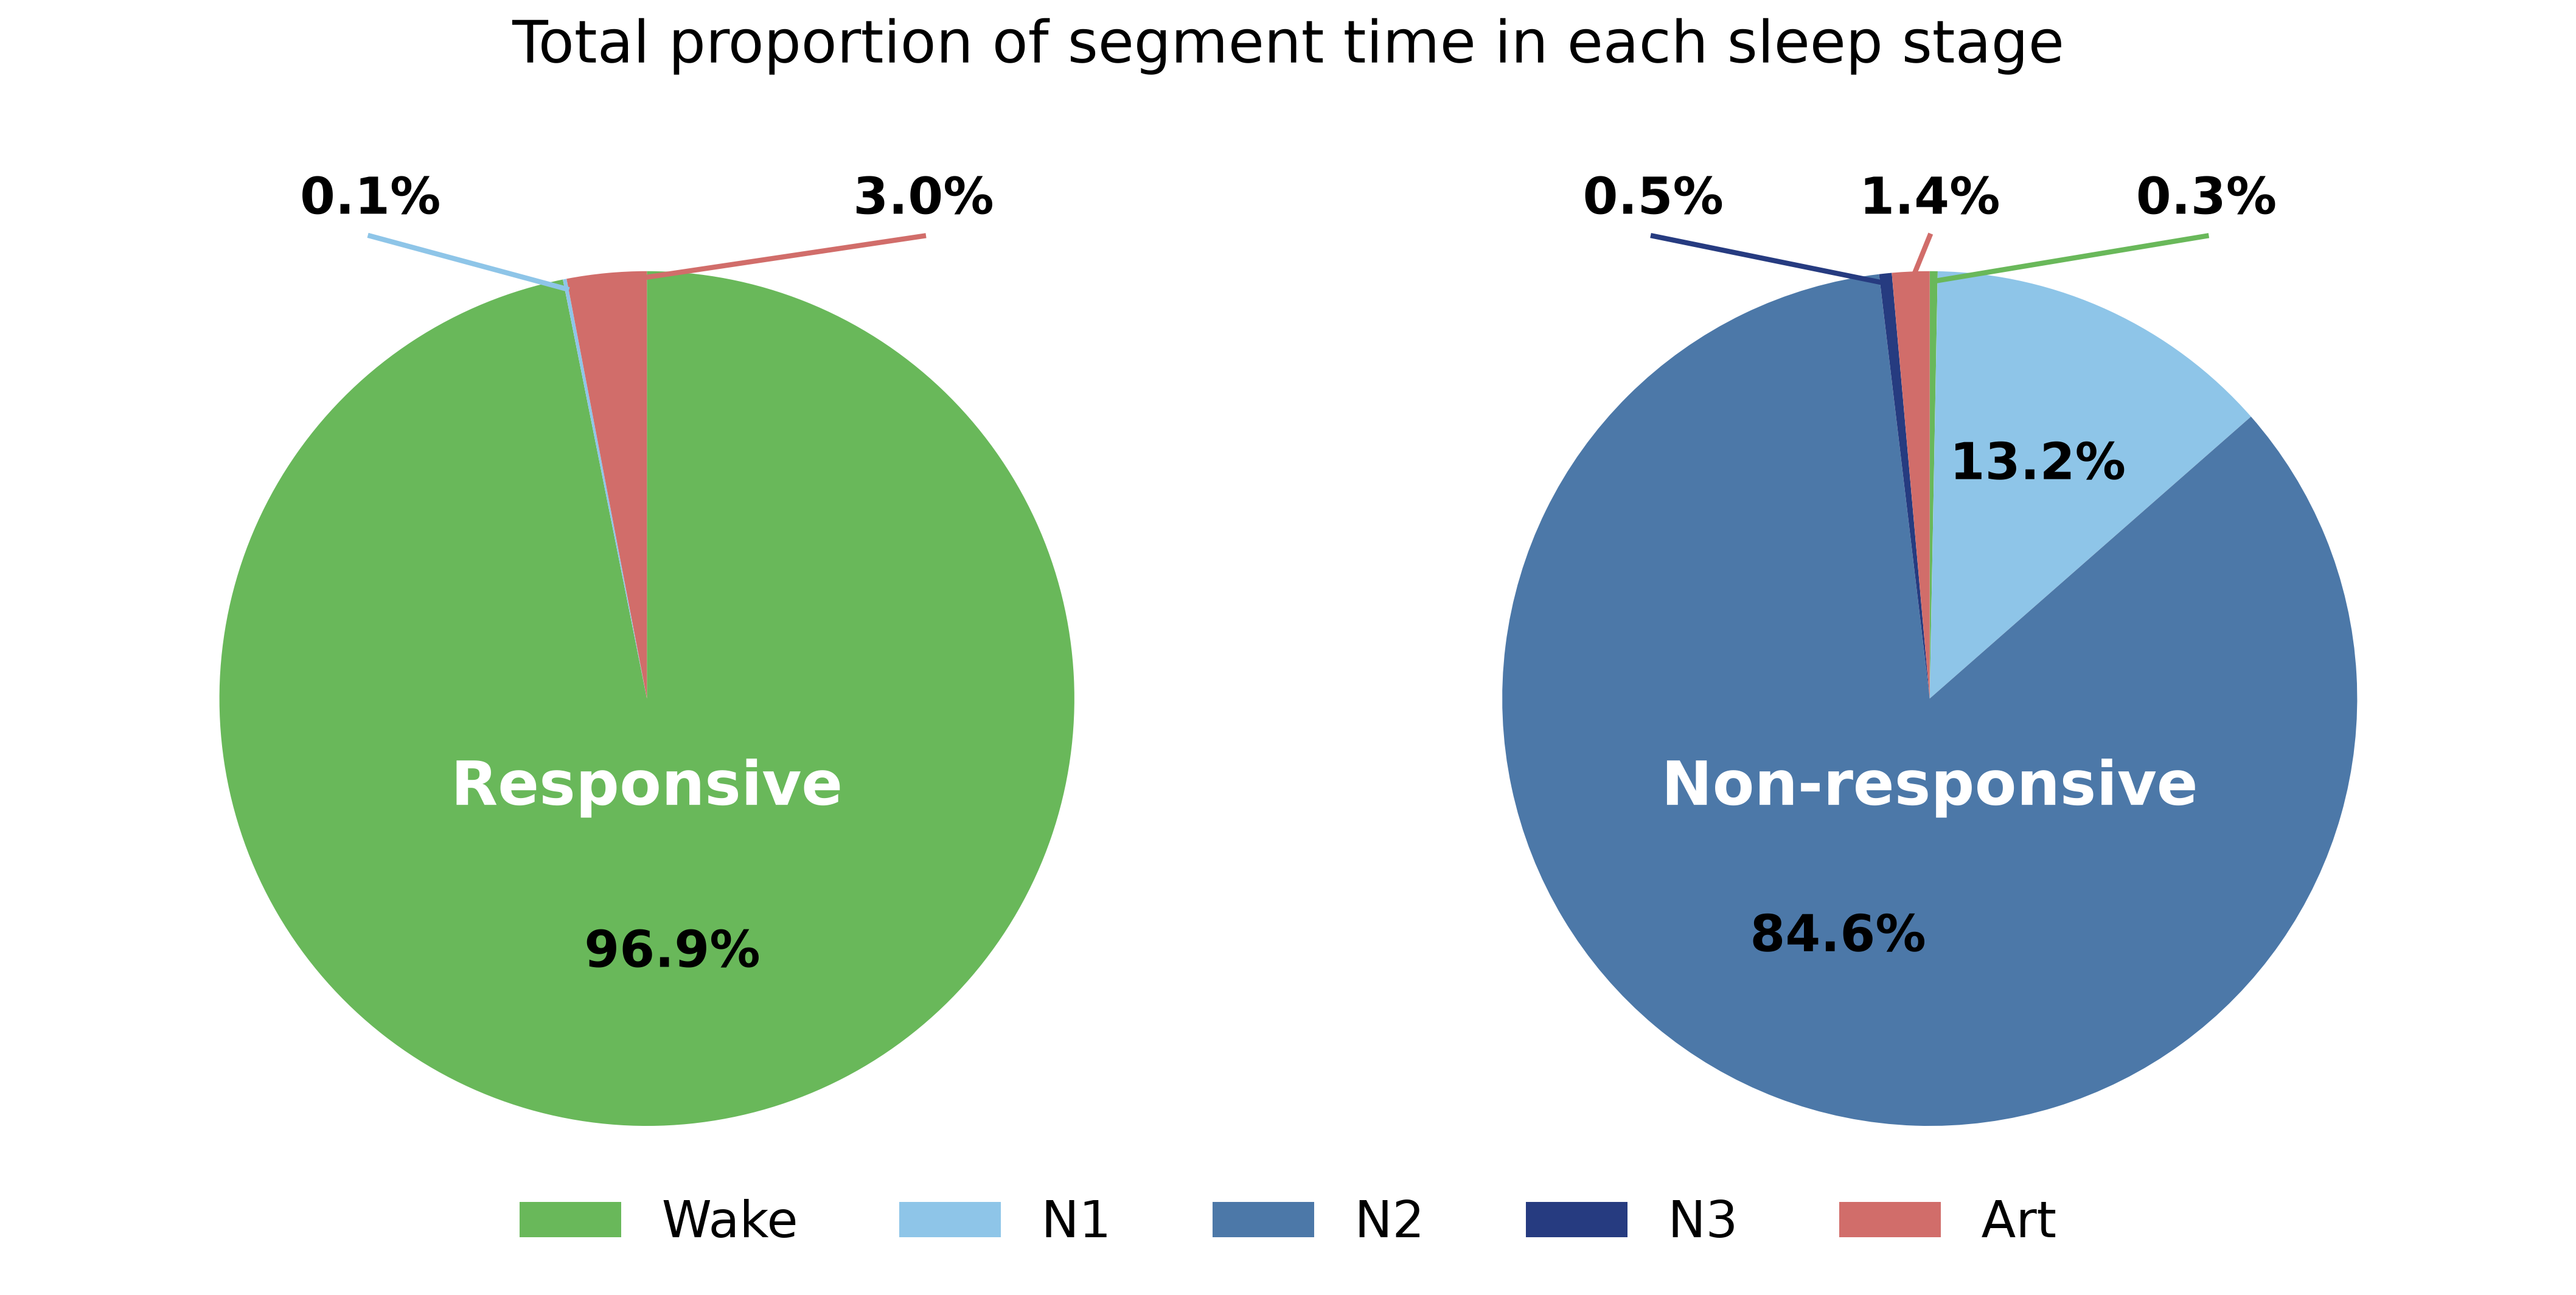

Data behind this chart, as committed beside it:
label, Wake, N1, N2, N3, REM, Art, Unscored
non-responsive, 0.002984, 0.1324, 0.8457, 0.004775, 0.0, 0.01415, 0.0
responsive, 0.9685, 0.001406, 0.0, 0.0, 0.0, 0.03008, 0.0
